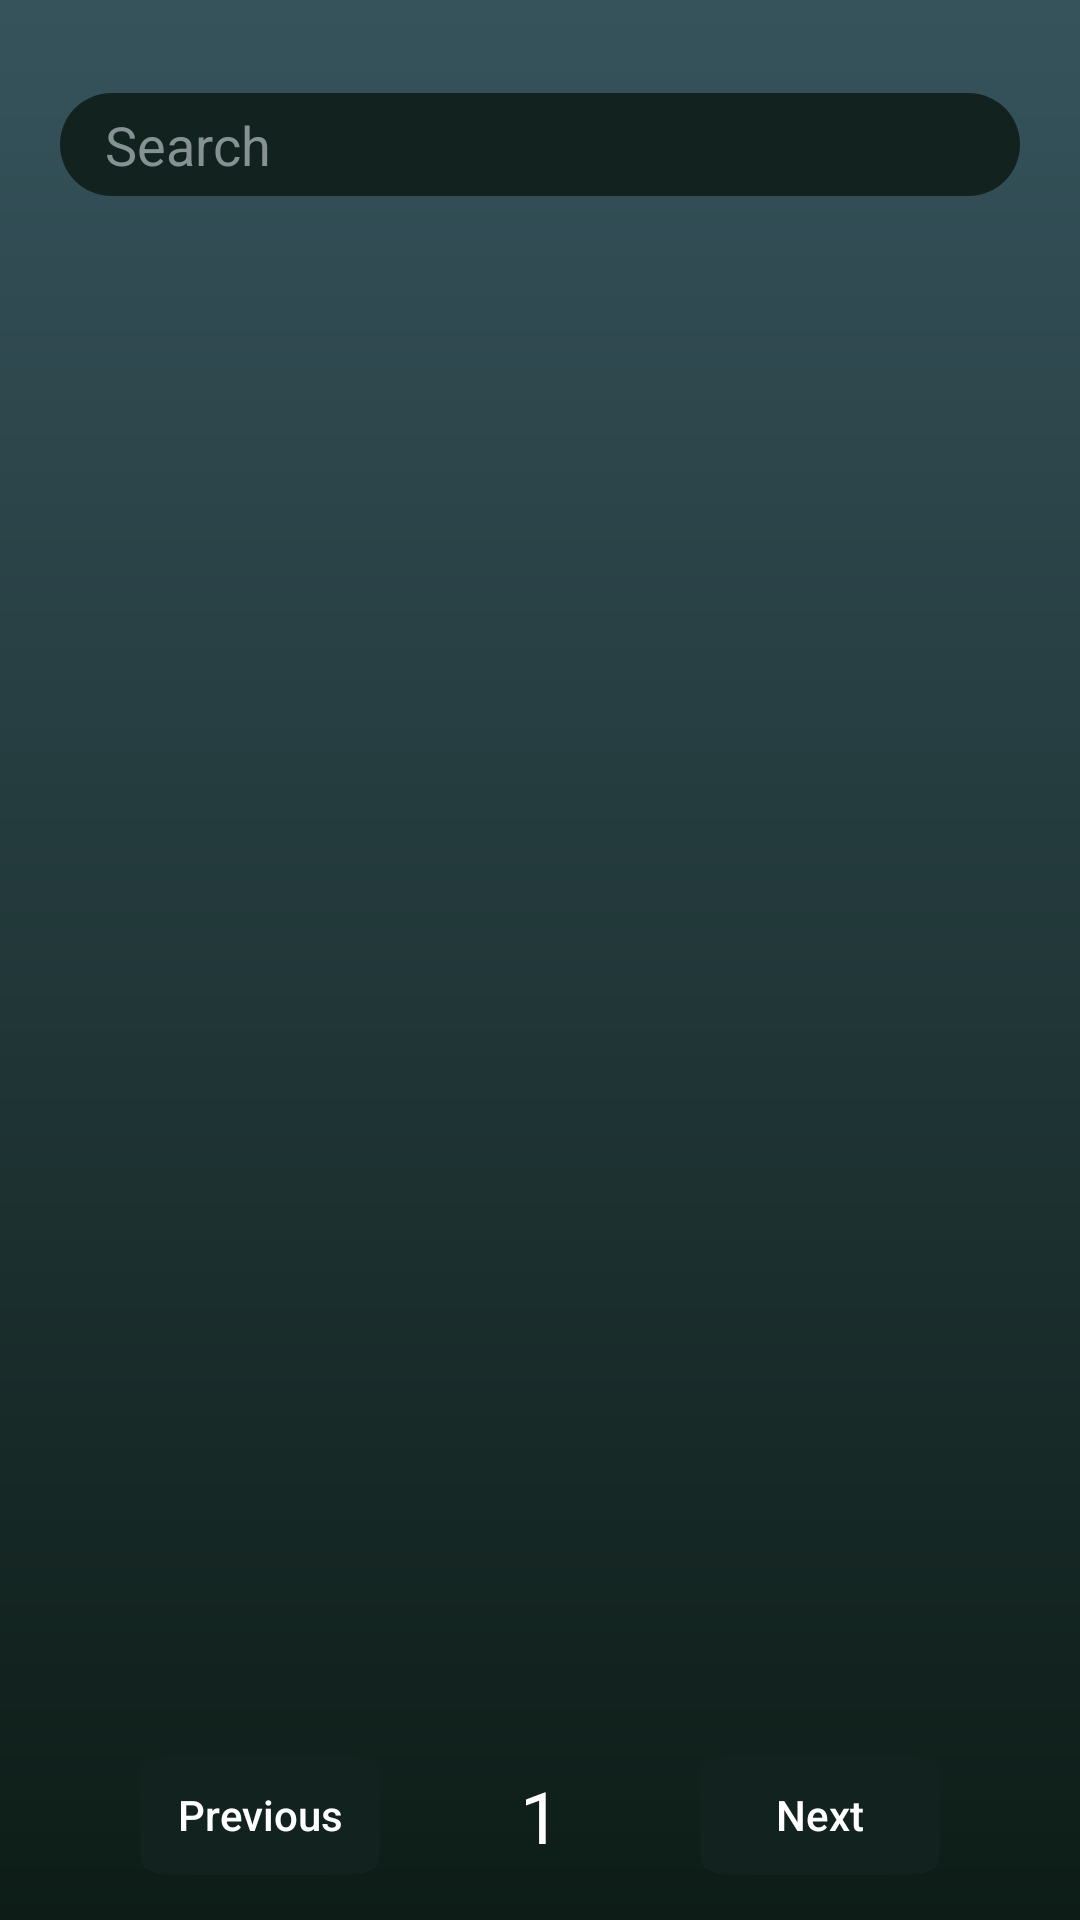

Here is an Android app screen rendered from its layout file. Give the layout XML and the strings, colors and styles it references.
<!-- AndroidManifest.xml: application theme AppTheme -->
<!-- res/layout/search_fragment.xml -->
<?xml version="1.0" encoding="utf-8"?>
<androidx.constraintlayout.widget.ConstraintLayout xmlns:android="http://schemas.android.com/apk/res/android"
    xmlns:app="http://schemas.android.com/apk/res-auto"
    xmlns:tools="http://schemas.android.com/tools"
    android:id="@+id/search_field"
    android:layout_width="match_parent"
    android:layout_height="match_parent"
    android:background="@drawable/gradient_background">

    <androidx.constraintlayout.widget.Guideline
        android:id="@+id/guideline10"
        android:layout_width="wrap_content"
        android:layout_height="wrap_content"
        android:orientation="horizontal"
        app:layout_constraintGuide_percent="0.89056087" />

    <androidx.constraintlayout.widget.Guideline
        android:id="@+id/guideline17"
        android:layout_width="wrap_content"
        android:layout_height="wrap_content"
        android:orientation="horizontal"
        app:layout_constraintGuide_percent="0.1504788" />

    <EditText
        android:id="@+id/searchField"
        android:layout_width="0dp"
        android:layout_height="wrap_content"
        android:layout_margin="20dp"
        android:layout_marginTop="15dp"
        android:layout_marginBottom="56dp"
        android:background="@drawable/text_input_bubble"
        android:backgroundTint="@color/colorPrimaryDark"
        android:ems="15"
        android:hint="@string/hint_search"
        android:inputType="textPersonName"
        android:paddingTop="5dp"
        android:paddingBottom="5dp"
        android:textColor="@color/hintTextColor"
        android:textColorHint="@color/hintTextColor"
        app:layout_constraintBottom_toTopOf="@+id/resultsRecyclerView"
        app:layout_constraintEnd_toEndOf="parent"
        app:layout_constraintStart_toStartOf="parent"
        app:layout_constraintTop_toTopOf="parent" />

    <Button
        android:id="@+id/next_Button"
        android:layout_width="80dp"
        android:layout_height="40dp"
        android:background="@drawable/square_rounded_512_dark"
        android:text="Next"
        android:visibility="visible"
        app:layout_constraintBottom_toBottomOf="parent"
        app:layout_constraintEnd_toEndOf="parent"
        app:layout_constraintStart_toEndOf="@+id/page_TextView"
        app:layout_constraintTop_toTopOf="@+id/guideline10"
        tools:visibility="visible" />

    <Button
        android:id="@+id/previous_Button"
        android:layout_width="80dp"
        android:layout_height="40dp"
        android:background="@drawable/square_rounded_512_dark"
        android:text="Previous"
        android:visibility="visible"
        app:layout_constraintBottom_toBottomOf="parent"
        app:layout_constraintEnd_toStartOf="@+id/page_TextView"
        app:layout_constraintStart_toStartOf="parent"
        app:layout_constraintTop_toTopOf="@+id/guideline10" />


    <ProgressBar
        android:id="@+id/progress_Bar"
        style="?android:attr/progressBarStyleLarge"
        android:layout_width="wrap_content"
        android:layout_height="wrap_content"
        android:layout_centerHorizontal="true"
        android:visibility="invisible"
        app:layout_constraintBottom_toBottomOf="parent"
        app:layout_constraintEnd_toEndOf="parent"
        app:layout_constraintStart_toStartOf="parent"
        app:layout_constraintTop_toTopOf="parent" />

    <androidx.recyclerview.widget.RecyclerView
        android:id="@+id/resultsRecyclerView"
        android:layout_width="368dp"
        android:layout_height="0dp"
        app:layout_constraintBottom_toTopOf="@+id/guideline10"
        app:layout_constraintEnd_toEndOf="parent"
        app:layout_constraintHorizontal_bias=".5"
        app:layout_constraintStart_toStartOf="parent"
        app:layout_constraintTop_toTopOf="@+id/guideline17" />

    <TextView
        android:id="@+id/page_TextView"
        android:layout_width="wrap_content"
        android:layout_height="wrap_content"
        android:text="1"
        android:textSize="24sp"
        app:layout_constraintBottom_toBottomOf="parent"
        app:layout_constraintEnd_toEndOf="parent"
        app:layout_constraintStart_toStartOf="parent"
        app:layout_constraintTop_toTopOf="@+id/guideline10" />

    <TextView
        android:id="@+id/no_results_text_view"
        android:layout_width="wrap_content"
        android:layout_height="wrap_content"
        android:text="No results found"
        android:visibility="invisible"
        app:layout_constraintBottom_toBottomOf="@+id/resultsRecyclerView"
        app:layout_constraintEnd_toEndOf="@+id/resultsRecyclerView"
        app:layout_constraintStart_toStartOf="@+id/resultsRecyclerView"
        app:layout_constraintTop_toTopOf="@+id/resultsRecyclerView" />

</androidx.constraintlayout.widget.ConstraintLayout>
<!-- resources referenced by this layout -->
<resources>
  <color name="colorPrimaryDark">#12221E</color>
  <color name="hintTextColor">#859193</color>
  <!-- drawable gradient_background (drawable) -->
  <?xml version="1.0" encoding="utf-8"?>
  <shape xmlns:android="http://schemas.android.com/apk/res/android">
      <gradient
          android:type="linear"
          android:angle="270"
          android:startColor="#36535C"
          android:endColor="#0D1C16"/>
  </shape>
  <!-- drawable square_rounded_512_dark: png bitmap (drawable, 5451 bytes) -->
  <!-- drawable text_input_bubble (drawable) -->
  <?xml version="1.0" encoding="utf-8"?>
  <shape android:shape="rectangle" xmlns:android="http://schemas.android.com/apk/res/android">
      <solid android:color="@color/textFieldBackground"/>
      <padding
          android:left="15dp"
          android:right="15dp"
          android:top="5dp"
          android:bottom="5dp"/>
      <corners android:radius="25dp"/>
  </shape>
  <string name="hint_search">Search</string>
  <style name="AppTheme" parent="Theme.AppCompat.Light.NoActionBar">
          
  
          <item name="colorPrimary">@color/colorPrimary</item>
          <item name="colorPrimaryDark">@color/colorPrimaryDark</item>
          <item name="colorAccent">@color/colorAccent</item>
          <item name="fontFamily">@font/lato</item>
          <item name="android:textColor">#E5E5E5</item>
          <item name="android:editTextColor">@color/textFieldBackground</item>
          <item name="android:actionMenuTextColor">@color/colorPrimaryDark</item>
  
      </style>
  <color name="textFieldBackground">#36535C</color>
  <color name="colorPrimary">#12221E</color>
  <color name="colorAccent">#87C6AF</color>
</resources>
